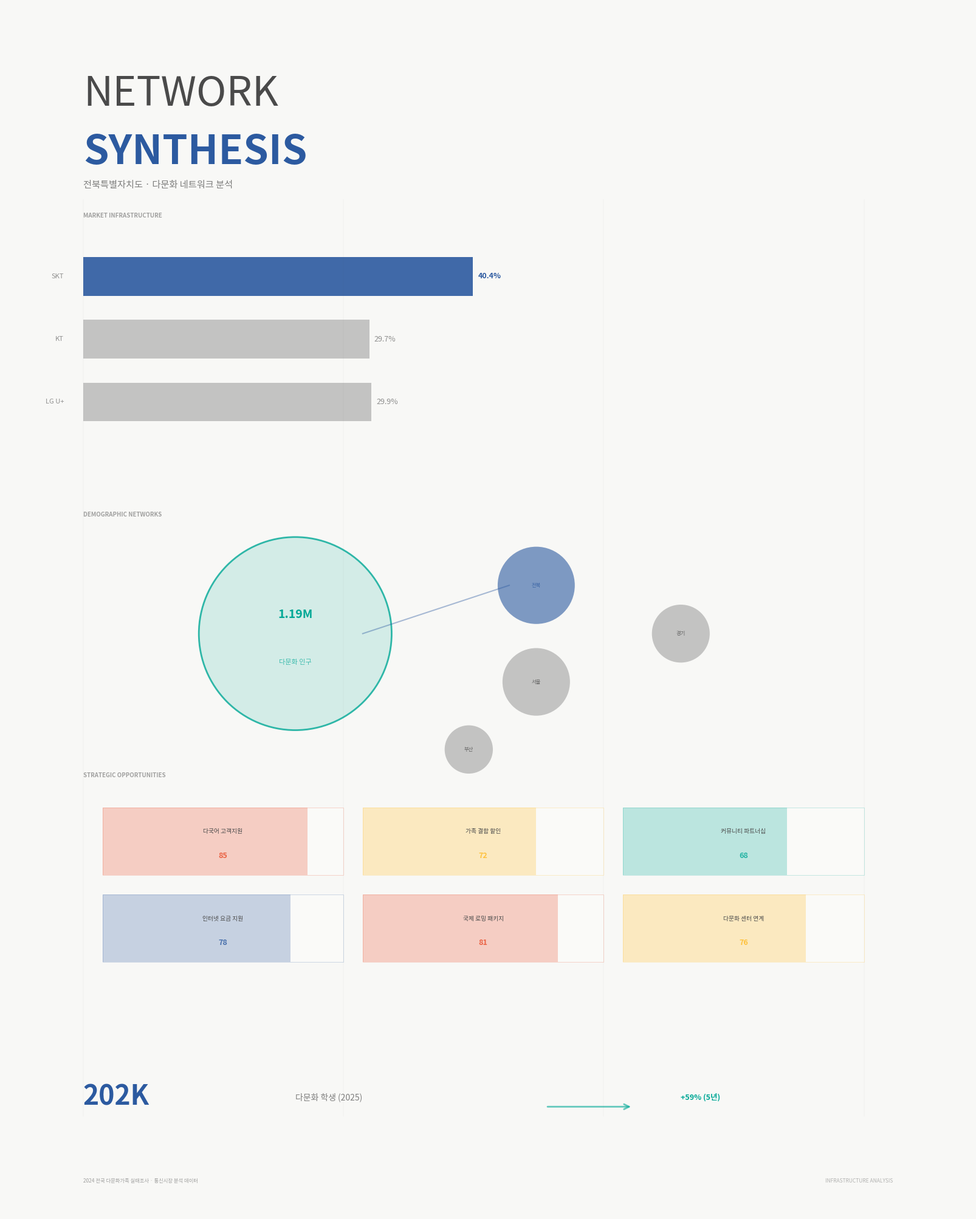

Write Python code to recreate this figure. (Note: this script raises an exception after producing the figure.)
#!/usr/bin/env python3
# -*- coding: utf-8 -*-
"""
Chromatic Infrastructure - Visual Expression
Telecommunications Market Analysis Visualization
"""

import matplotlib.pyplot as plt
import matplotlib.patches as patches
from matplotlib.patches import Circle, Rectangle, FancyBboxPatch, Wedge
import numpy as np
from pathlib import Path

# Set up the figure with precise dimensions
fig = plt.figure(figsize=(16, 20), dpi=300)
ax = plt.subplot(111)
ax.set_xlim(0, 100)
ax.set_ylim(0, 125)
ax.axis('off')
fig.patch.set_facecolor('#F8F8F6')
ax.set_facecolor('#F8F8F6')

# Color palette - Infrastructure chromatic system
COLOR_PRIMARY = '#2C5AA0'    # SKT Blue - dominance
COLOR_SECONDARY = '#E84A27'  # Opportunity Red
COLOR_TERTIARY = '#FFB81C'   # Connection Yellow
COLOR_ACCENT = '#00A896'     # Growth Teal
COLOR_NEUTRAL = '#4A4A4A'    # Text Gray
COLOR_BG_LIGHT = '#FFFFFF'

# ============================================================================
# TOP SECTION: Market Infrastructure (0-40 Y-axis)
# ============================================================================

# Title element - minimal, integrated
ax.text(8, 118, 'NETWORK', fontfamily='sans-serif', fontsize=48,
        fontweight=300, color=COLOR_NEUTRAL, ha='left', va='top')

ax.text(8, 112, 'SYNTHESIS', fontfamily='sans-serif', fontsize=48,
        fontweight=700, color=COLOR_PRIMARY, ha='left', va='top')

# Subtitle - data label
ax.text(8, 107, '전북특별자치도 · 다문화 네트워크 분석',
        fontfamily='sans-serif', fontsize=11, fontweight=300,
        color=COLOR_NEUTRAL, ha='left', va='top', alpha=0.7)

# ============================================================================
# SECTION 1: Market Share Visualization (Y: 75-100)
# ============================================================================

# Market share bars - horizontal infrastructure
y_start = 95
bar_height = 4
spacing = 6.5

# SKT - 40.4%
rect1 = Rectangle((8, y_start), 40.4, bar_height,
                  facecolor=COLOR_PRIMARY, edgecolor='none', alpha=0.9)
ax.add_patch(rect1)
ax.text(49, y_start + bar_height/2, '40.4%', fontfamily='sans-serif',
        fontsize=9, fontweight=600, color=COLOR_PRIMARY,
        ha='left', va='center')
ax.text(6, y_start + bar_height/2, 'SKT', fontfamily='sans-serif',
        fontsize=8, fontweight=400, color=COLOR_NEUTRAL,
        ha='right', va='center', alpha=0.6)

# KT - 29.7%
y_pos = y_start - spacing
rect2 = Rectangle((8, y_pos), 29.7, bar_height,
                  facecolor=COLOR_NEUTRAL, edgecolor='none', alpha=0.3)
ax.add_patch(rect2)
ax.text(38.2, y_pos + bar_height/2, '29.7%', fontfamily='sans-serif',
        fontsize=9, fontweight=400, color=COLOR_NEUTRAL,
        ha='left', va='center', alpha=0.6)
ax.text(6, y_pos + bar_height/2, 'KT', fontfamily='sans-serif',
        fontsize=8, fontweight=400, color=COLOR_NEUTRAL,
        ha='right', va='center', alpha=0.6)

# LG U+ - 29.9%
y_pos = y_start - spacing * 2
rect3 = Rectangle((8, y_pos), 29.9, bar_height,
                  facecolor=COLOR_NEUTRAL, edgecolor='none', alpha=0.3)
ax.add_patch(rect3)
ax.text(38.4, y_pos + bar_height/2, '29.9%', fontfamily='sans-serif',
        fontsize=9, fontweight=400, color=COLOR_NEUTRAL,
        ha='left', va='center', alpha=0.6)
ax.text(6, y_pos + bar_height/2, 'LG U+', fontfamily='sans-serif',
        fontsize=8, fontweight=400, color=COLOR_NEUTRAL,
        ha='right', va='center', alpha=0.6)

# Section label
ax.text(8, 103, 'MARKET INFRASTRUCTURE', fontfamily='sans-serif',
        fontsize=7, fontweight=600, color=COLOR_NEUTRAL,
        ha='left', va='bottom', alpha=0.5)

# ============================================================================
# SECTION 2: Demographic Nodes (Y: 50-72)
# ============================================================================

# Section label
ax.text(8, 72, 'DEMOGRAPHIC NETWORKS', fontfamily='sans-serif',
        fontsize=7, fontweight=600, color=COLOR_NEUTRAL,
        ha='left', va='bottom', alpha=0.5)

# Central circle - Total multicultural families (represents national scale)
center_x, center_y = 30, 60
radius = 10
circle_main = Circle((center_x, center_y), radius,
                     facecolor=COLOR_ACCENT, edgecolor='none', alpha=0.15)
ax.add_patch(circle_main)

circle_main_ring = Circle((center_x, center_y), radius,
                         facecolor='none', edgecolor=COLOR_ACCENT,
                         linewidth=2, alpha=0.8)
ax.add_patch(circle_main_ring)

# Inner data
ax.text(center_x, center_y + 2, '1.19M', fontfamily='sans-serif',
        fontsize=14, fontweight=700, color=COLOR_ACCENT,
        ha='center', va='center')
ax.text(center_x, center_y - 3, '다문화 인구', fontfamily='sans-serif',
        fontsize=8, fontweight=300, color=COLOR_ACCENT,
        ha='center', va='center', alpha=0.7)

# Satellite nodes - Regional distribution
satellite_positions = [
    (55, 65, 4, '전북', COLOR_PRIMARY),
    (55, 55, 3.5, '서울', COLOR_NEUTRAL),
    (70, 60, 3, '경기', COLOR_NEUTRAL),
    (48, 48, 2.5, '부산', COLOR_NEUTRAL),
]

for x, y, r, label, color in satellite_positions:
    circle = Circle((x, y), r, facecolor=color, edgecolor='none',
                   alpha=0.3 if color == COLOR_NEUTRAL else 0.6)
    ax.add_patch(circle)
    ax.text(x, y, label, fontfamily='sans-serif', fontsize=6,
            fontweight=500, color=color, ha='center', va='center',
            alpha=0.8)

    # Connection lines to center
    if label == '전북':
        ax.plot([center_x + radius * 0.7, x - r * 0.7],
               [center_y, y], color=COLOR_PRIMARY,
               linewidth=1.5, alpha=0.4, linestyle='-')

# ============================================================================
# SECTION 3: Opportunity Matrix (Y: 15-45)
# ============================================================================

# Section label
ax.text(8, 45, 'STRATEGIC OPPORTUNITIES', fontfamily='sans-serif',
        fontsize=7, fontweight=600, color=COLOR_NEUTRAL,
        ha='left', va='bottom', alpha=0.5)

# Grid-based opportunity zones
opportunity_data = [
    {'x': 10, 'y': 35, 'w': 25, 'h': 7, 'label': '다국어 고객지원',
     'value': '85', 'color': COLOR_SECONDARY},
    {'x': 37, 'y': 35, 'w': 25, 'h': 7, 'label': '가족 결합 할인',
     'value': '72', 'color': COLOR_TERTIARY},
    {'x': 64, 'y': 35, 'w': 25, 'h': 7, 'label': '커뮤니티 파트너십',
     'value': '68', 'color': COLOR_ACCENT},
    {'x': 10, 'y': 26, 'w': 25, 'h': 7, 'label': '인터넷 요금 지원',
     'value': '78', 'color': COLOR_PRIMARY},
    {'x': 37, 'y': 26, 'w': 25, 'h': 7, 'label': '국제 로밍 패키지',
     'value': '81', 'color': COLOR_SECONDARY},
    {'x': 64, 'y': 26, 'w': 25, 'h': 7, 'label': '다문화 센터 연계',
     'value': '76', 'color': COLOR_TERTIARY},
]

for opp in opportunity_data:
    # Opportunity strength visualization
    strength_width = opp['w'] * (int(opp['value']) / 100)

    # Background
    rect_bg = Rectangle((opp['x'], opp['y']), opp['w'], opp['h'],
                        facecolor=COLOR_BG_LIGHT, edgecolor=opp['color'],
                        linewidth=0.5, alpha=0.3)
    ax.add_patch(rect_bg)

    # Strength indicator
    rect_strength = Rectangle((opp['x'], opp['y']), strength_width, opp['h'],
                              facecolor=opp['color'], edgecolor='none', alpha=0.25)
    ax.add_patch(rect_strength)

    # Label
    ax.text(opp['x'] + opp['w']/2, opp['y'] + opp['h']/2 + 1,
            opp['label'], fontfamily='sans-serif', fontsize=7,
            fontweight=500, color=COLOR_NEUTRAL, ha='center', va='center')

    # Value
    ax.text(opp['x'] + opp['w']/2, opp['y'] + opp['h']/2 - 1.5,
            opp['value'], fontfamily='sans-serif', fontsize=9,
            fontweight=700, color=opp['color'], ha='center', va='center',
            alpha=0.8)

# ============================================================================
# SECTION 4: Key Insight - Bottom
# ============================================================================

# Key metric callout
callout_y = 12
ax.text(8, callout_y, '202K', fontfamily='sans-serif', fontsize=32,
        fontweight=700, color=COLOR_PRIMARY, ha='left', va='center')
ax.text(30, callout_y, '다문화 학생 (2025)', fontfamily='sans-serif',
        fontsize=10, fontweight=300, color=COLOR_NEUTRAL,
        ha='left', va='center', alpha=0.7)

# Growth indicator
growth_arrow = patches.FancyArrowPatch((56, callout_y - 1), (65, callout_y - 1),
                                      arrowstyle='->', mutation_scale=15,
                                      color=COLOR_ACCENT, linewidth=2, alpha=0.6)
ax.add_patch(growth_arrow)
ax.text(70, callout_y, '+59% (5년)', fontfamily='sans-serif', fontsize=9,
        fontweight=600, color=COLOR_ACCENT, ha='left', va='center')

# ============================================================================
# Footer metadata
# ============================================================================

ax.text(8, 3, '2024 전국 다문화가족 실태조사 · 통신시장 분석 데이터',
        fontfamily='sans-serif', fontsize=6, fontweight=300,
        color=COLOR_NEUTRAL, ha='left', va='bottom', alpha=0.5)

ax.text(92, 3, 'INFRASTRUCTURE ANALYSIS',
        fontfamily='sans-serif', fontsize=6, fontweight=400,
        color=COLOR_NEUTRAL, ha='right', va='bottom', alpha=0.4)

# ============================================================================
# Final polish: Add subtle grid system markers
# ============================================================================

# Vertical guides (subtle)
for x in [8, 35, 62, 89]:
    ax.plot([x, x], [10, 105], color=COLOR_NEUTRAL,
           linewidth=0.3, alpha=0.1, linestyle='-')

# Save with high quality
plt.tight_layout(pad=0.5)
output_path = Path('C:/Users/c/.claude/skills/canvas-design/chromatic-infrastructure-telecom.pdf')
plt.savefig(output_path, format='pdf', dpi=300, bbox_inches='tight',
            facecolor='#F8F8F6', edgecolor='none')

# Also save as PNG
output_png = Path('C:/Users/c/.claude/skills/canvas-design/chromatic-infrastructure-telecom.png')
plt.savefig(output_png, format='png', dpi=300, bbox_inches='tight',
            facecolor='#F8F8F6', edgecolor='none')

print(f"✓ PDF saved: {output_path}")
print(f"✓ PNG saved: {output_png}")

plt.close()
